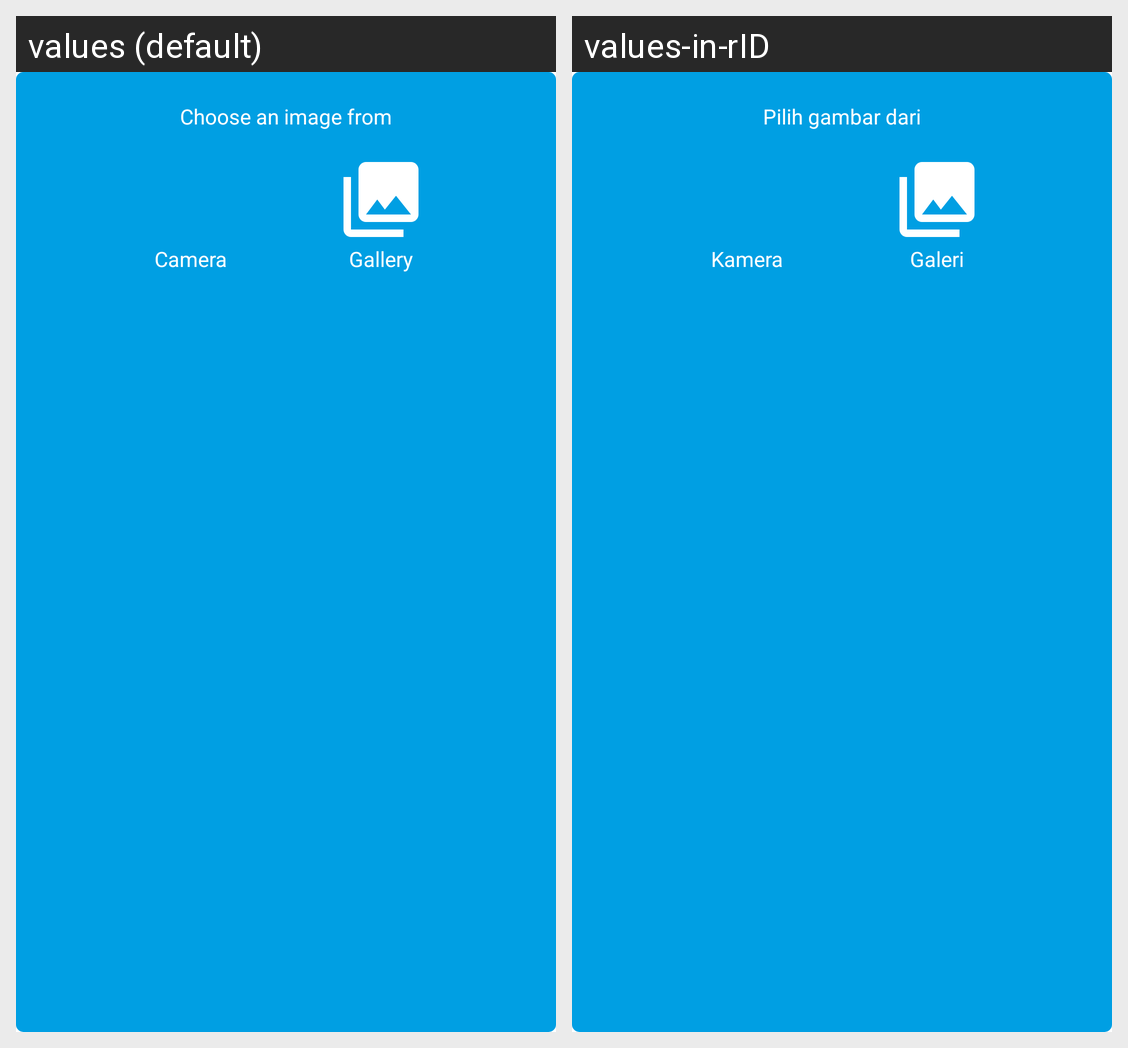

The Android screen above is rendered under two locales of the same app. Produce the string resources it draws, with the default and per-locale values.
Android screen res/layout/modal_choose_image.xml rendered under 2 locales, left to right: values (default), values-in-rID. Device: Nexus 5 (rendered at 1080×1920; each locale shown at half size, 540×960, under a caption strip naming it); theme Theme.CatPedigreeBase.
Strings drawn on this screen, with the default value and each locale's value (text and hints the layout hard-codes, and strings that could not be matched under every locale, appear in the picture but are not listed):

choose_image
  values: Choose an image from
  values-in-rID: Pilih gambar dari

camera
  values: Camera
  values-in-rID: Kamera

gallery
  values: Gallery
  values-in-rID: Galeri
